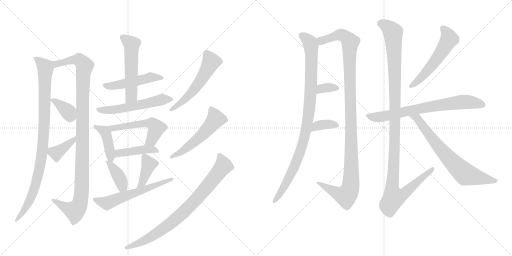
t = 0.00 s
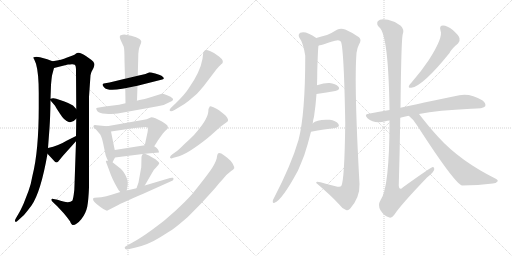
t = 3.63 s
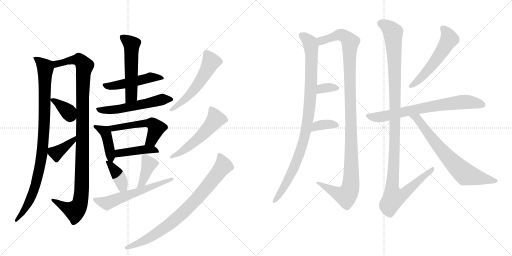
t = 7.26 s
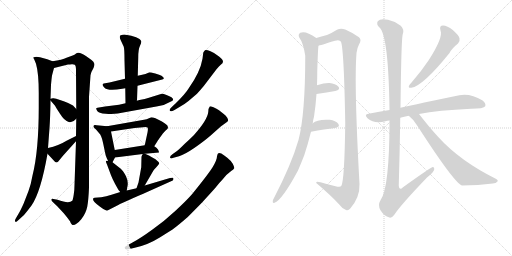
t = 10.89 s
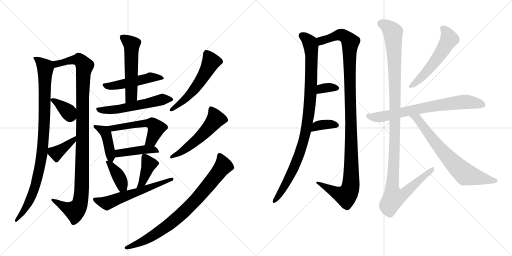
t = 14.52 s
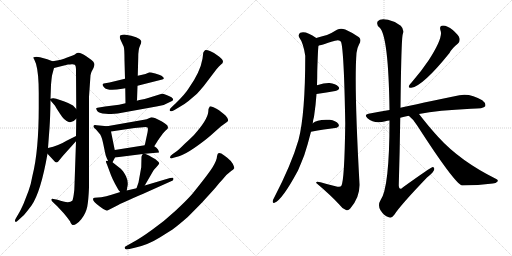
t = 18.16 s

The animated SVG that drew these frames (rendered in a browser with its animation timeline set to each time). Animation: 24 CSS @keyframes rules; one cycle of 18.16 s.

<svg version="1.1" viewBox="0 0 2048 1024" xmlns="http://www.w3.org/2000/svg">
  <g stroke="lightgray" stroke-dasharray="1,1" stroke-width="1" transform="scale(4, 4)">
    <line x1="0" y1="0" x2="256" y2="256"></line>
    <line x1="256" y1="0" x2="0" y2="256"></line>
    <line x1="128" y1="0" x2="128" y2="256"></line>
    <line x1="0" y1="128" x2="256" y2="128"></line>
    <line x1="256" y1="0" x2="512" y2="256"></line>
    <line x1="512" y1="0" x2="256" y2="256"></line>
    <line x1="384" y1="0" x2="384" y2="256"></line>
    <line x1="256" y1="128" x2="512" y2="128"></line>
  </g>
<g transform="scale(1, -1) translate(0, -850)">
   <style type="text/css">
    @keyframes keyframes0 {
      from {
       stroke: black;
       stroke-dashoffset: 946;
       stroke-width: 128;
       }
       75% {
       animation-timing-function: step-end;
       stroke: black;
       stroke-dashoffset: 0;
       stroke-width: 128;
       }
       to {
       stroke: black;
       stroke-width: 1024;
       }
       }
       #make-me-a-hanzi-animation-0 {
         animation: keyframes0 1.019857s both;
         animation-delay: 0.000000s;
         animation-timing-function: linear;
       }
    @keyframes keyframes1 {
      from {
       stroke: black;
       stroke-dashoffset: 1077;
       stroke-width: 128;
       }
       78% {
       animation-timing-function: step-end;
       stroke: black;
       stroke-dashoffset: 0;
       stroke-width: 128;
       }
       to {
       stroke: black;
       stroke-width: 1024;
       }
       }
       #make-me-a-hanzi-animation-1 {
         animation: keyframes1 1.126465s both;
         animation-delay: 1.019857s;
         animation-timing-function: linear;
       }
    @keyframes keyframes2 {
      from {
       stroke: black;
       stroke-dashoffset: 365;
       stroke-width: 128;
       }
       54% {
       animation-timing-function: step-end;
       stroke: black;
       stroke-dashoffset: 0;
       stroke-width: 128;
       }
       to {
       stroke: black;
       stroke-width: 1024;
       }
       }
       #make-me-a-hanzi-animation-2 {
         animation: keyframes2 0.547038s both;
         animation-delay: 2.146322s;
         animation-timing-function: linear;
       }
    @keyframes keyframes3 {
      from {
       stroke: black;
       stroke-dashoffset: 382;
       stroke-width: 128;
       }
       55% {
       animation-timing-function: step-end;
       stroke: black;
       stroke-dashoffset: 0;
       stroke-width: 128;
       }
       to {
       stroke: black;
       stroke-width: 1024;
       }
       }
       #make-me-a-hanzi-animation-3 {
         animation: keyframes3 0.560872s both;
         animation-delay: 2.693359s;
         animation-timing-function: linear;
       }
    @keyframes keyframes4 {
      from {
       stroke: black;
       stroke-dashoffset: 481;
       stroke-width: 128;
       }
       61% {
       animation-timing-function: step-end;
       stroke: black;
       stroke-dashoffset: 0;
       stroke-width: 128;
       }
       to {
       stroke: black;
       stroke-width: 1024;
       }
       }
       #make-me-a-hanzi-animation-4 {
         animation: keyframes4 0.641439s both;
         animation-delay: 3.254232s;
         animation-timing-function: linear;
       }
    @keyframes keyframes5 {
      from {
       stroke: black;
       stroke-dashoffset: 533;
       stroke-width: 128;
       }
       63% {
       animation-timing-function: step-end;
       stroke: black;
       stroke-dashoffset: 0;
       stroke-width: 128;
       }
       to {
       stroke: black;
       stroke-width: 1024;
       }
       }
       #make-me-a-hanzi-animation-5 {
         animation: keyframes5 0.683757s both;
         animation-delay: 3.895671s;
         animation-timing-function: linear;
       }
    @keyframes keyframes6 {
      from {
       stroke: black;
       stroke-dashoffset: 555;
       stroke-width: 128;
       }
       64% {
       animation-timing-function: step-end;
       stroke: black;
       stroke-dashoffset: 0;
       stroke-width: 128;
       }
       to {
       stroke: black;
       stroke-width: 1024;
       }
       }
       #make-me-a-hanzi-animation-6 {
         animation: keyframes6 0.701660s both;
         animation-delay: 4.579427s;
         animation-timing-function: linear;
       }
    @keyframes keyframes7 {
      from {
       stroke: black;
       stroke-dashoffset: 419;
       stroke-width: 128;
       }
       58% {
       animation-timing-function: step-end;
       stroke: black;
       stroke-dashoffset: 0;
       stroke-width: 128;
       }
       to {
       stroke: black;
       stroke-width: 1024;
       }
       }
       #make-me-a-hanzi-animation-7 {
         animation: keyframes7 0.590983s both;
         animation-delay: 5.281087s;
         animation-timing-function: linear;
       }
    @keyframes keyframes8 {
      from {
       stroke: black;
       stroke-dashoffset: 532;
       stroke-width: 128;
       }
       63% {
       animation-timing-function: step-end;
       stroke: black;
       stroke-dashoffset: 0;
       stroke-width: 128;
       }
       to {
       stroke: black;
       stroke-width: 1024;
       }
       }
       #make-me-a-hanzi-animation-8 {
         animation: keyframes8 0.682943s both;
         animation-delay: 5.872070s;
         animation-timing-function: linear;
       }
    @keyframes keyframes9 {
      from {
       stroke: black;
       stroke-dashoffset: 425;
       stroke-width: 128;
       }
       58% {
       animation-timing-function: step-end;
       stroke: black;
       stroke-dashoffset: 0;
       stroke-width: 128;
       }
       to {
       stroke: black;
       stroke-width: 1024;
       }
       }
       #make-me-a-hanzi-animation-9 {
         animation: keyframes9 0.595866s both;
         animation-delay: 6.555013s;
         animation-timing-function: linear;
       }
    @keyframes keyframes10 {
      from {
       stroke: black;
       stroke-dashoffset: 384;
       stroke-width: 128;
       }
       56% {
       animation-timing-function: step-end;
       stroke: black;
       stroke-dashoffset: 0;
       stroke-width: 128;
       }
       to {
       stroke: black;
       stroke-width: 1024;
       }
       }
       #make-me-a-hanzi-animation-10 {
         animation: keyframes10 0.562500s both;
         animation-delay: 7.150879s;
         animation-timing-function: linear;
       }
    @keyframes keyframes11 {
      from {
       stroke: black;
       stroke-dashoffset: 397;
       stroke-width: 128;
       }
       56% {
       animation-timing-function: step-end;
       stroke: black;
       stroke-dashoffset: 0;
       stroke-width: 128;
       }
       to {
       stroke: black;
       stroke-width: 1024;
       }
       }
       #make-me-a-hanzi-animation-11 {
         animation: keyframes11 0.573079s both;
         animation-delay: 7.713379s;
         animation-timing-function: linear;
       }
    @keyframes keyframes12 {
      from {
       stroke: black;
       stroke-dashoffset: 583;
       stroke-width: 128;
       }
       65% {
       animation-timing-function: step-end;
       stroke: black;
       stroke-dashoffset: 0;
       stroke-width: 128;
       }
       to {
       stroke: black;
       stroke-width: 1024;
       }
       }
       #make-me-a-hanzi-animation-12 {
         animation: keyframes12 0.724447s both;
         animation-delay: 8.286458s;
         animation-timing-function: linear;
       }
    @keyframes keyframes13 {
      from {
       stroke: black;
       stroke-dashoffset: 550;
       stroke-width: 128;
       }
       64% {
       animation-timing-function: step-end;
       stroke: black;
       stroke-dashoffset: 0;
       stroke-width: 128;
       }
       to {
       stroke: black;
       stroke-width: 1024;
       }
       }
       #make-me-a-hanzi-animation-13 {
         animation: keyframes13 0.697591s both;
         animation-delay: 9.010905s;
         animation-timing-function: linear;
       }
    @keyframes keyframes14 {
      from {
       stroke: black;
       stroke-dashoffset: 535;
       stroke-width: 128;
       }
       64% {
       animation-timing-function: step-end;
       stroke: black;
       stroke-dashoffset: 0;
       stroke-width: 128;
       }
       to {
       stroke: black;
       stroke-width: 1024;
       }
       }
       #make-me-a-hanzi-animation-14 {
         animation: keyframes14 0.685384s both;
         animation-delay: 9.708496s;
         animation-timing-function: linear;
       }
    @keyframes keyframes15 {
      from {
       stroke: black;
       stroke-dashoffset: 815;
       stroke-width: 128;
       }
       73% {
       animation-timing-function: step-end;
       stroke: black;
       stroke-dashoffset: 0;
       stroke-width: 128;
       }
       to {
       stroke: black;
       stroke-width: 1024;
       }
       }
       #make-me-a-hanzi-animation-15 {
         animation: keyframes15 0.913249s both;
         animation-delay: 10.393880s;
         animation-timing-function: linear;
       }
    @keyframes keyframes16 {
      from {
       stroke: black;
       stroke-dashoffset: 963;
       stroke-width: 128;
       }
       76% {
       animation-timing-function: step-end;
       stroke: black;
       stroke-dashoffset: 0;
       stroke-width: 128;
       }
       to {
       stroke: black;
       stroke-width: 1024;
       }
       }
       #make-me-a-hanzi-animation-16 {
         animation: keyframes16 1.033691s both;
         animation-delay: 11.307129s;
         animation-timing-function: linear;
       }
    @keyframes keyframes17 {
      from {
       stroke: black;
       stroke-dashoffset: 1146;
       stroke-width: 128;
       }
       79% {
       animation-timing-function: step-end;
       stroke: black;
       stroke-dashoffset: 0;
       stroke-width: 128;
       }
       to {
       stroke: black;
       stroke-width: 1024;
       }
       }
       #make-me-a-hanzi-animation-17 {
         animation: keyframes17 1.182617s both;
         animation-delay: 12.340820s;
         animation-timing-function: linear;
       }
    @keyframes keyframes18 {
      from {
       stroke: black;
       stroke-dashoffset: 335;
       stroke-width: 128;
       }
       52% {
       animation-timing-function: step-end;
       stroke: black;
       stroke-dashoffset: 0;
       stroke-width: 128;
       }
       to {
       stroke: black;
       stroke-width: 1024;
       }
       }
       #make-me-a-hanzi-animation-18 {
         animation: keyframes18 0.522624s both;
         animation-delay: 13.523438s;
         animation-timing-function: linear;
       }
    @keyframes keyframes19 {
      from {
       stroke: black;
       stroke-dashoffset: 359;
       stroke-width: 128;
       }
       54% {
       animation-timing-function: step-end;
       stroke: black;
       stroke-dashoffset: 0;
       stroke-width: 128;
       }
       to {
       stroke: black;
       stroke-width: 1024;
       }
       }
       #make-me-a-hanzi-animation-19 {
         animation: keyframes19 0.542155s both;
         animation-delay: 14.046061s;
         animation-timing-function: linear;
       }
    @keyframes keyframes20 {
      from {
       stroke: black;
       stroke-dashoffset: 551;
       stroke-width: 128;
       }
       64% {
       animation-timing-function: step-end;
       stroke: black;
       stroke-dashoffset: 0;
       stroke-width: 128;
       }
       to {
       stroke: black;
       stroke-width: 1024;
       }
       }
       #make-me-a-hanzi-animation-20 {
         animation: keyframes20 0.698405s both;
         animation-delay: 14.588216s;
         animation-timing-function: linear;
       }
    @keyframes keyframes21 {
      from {
       stroke: black;
       stroke-dashoffset: 723;
       stroke-width: 128;
       }
       70% {
       animation-timing-function: step-end;
       stroke: black;
       stroke-dashoffset: 0;
       stroke-width: 128;
       }
       to {
       stroke: black;
       stroke-width: 1024;
       }
       }
       #make-me-a-hanzi-animation-21 {
         animation: keyframes21 0.838379s both;
         animation-delay: 15.286621s;
         animation-timing-function: linear;
       }
    @keyframes keyframes22 {
      from {
       stroke: black;
       stroke-dashoffset: 1177;
       stroke-width: 128;
       }
       79% {
       animation-timing-function: step-end;
       stroke: black;
       stroke-dashoffset: 0;
       stroke-width: 128;
       }
       to {
       stroke: black;
       stroke-width: 1024;
       }
       }
       #make-me-a-hanzi-animation-22 {
         animation: keyframes22 1.207845s both;
         animation-delay: 16.125000s;
         animation-timing-function: linear;
       }
    @keyframes keyframes23 {
      from {
       stroke: black;
       stroke-dashoffset: 702;
       stroke-width: 128;
       }
       70% {
       animation-timing-function: step-end;
       stroke: black;
       stroke-dashoffset: 0;
       stroke-width: 128;
       }
       to {
       stroke: black;
       stroke-width: 1024;
       }
       }
       #make-me-a-hanzi-animation-23 {
         animation: keyframes23 0.821289s both;
         animation-delay: 17.332845s;
         animation-timing-function: linear;
       }
</style>
<path d="M 202 455 L 204 511 Q 206 535 208 548 L 216 578 C 222 600 222 600 210 605 L 189 613 L 160 621 Q 144 625 135 621 Q 131 621 137 612 L 144 595 Q 155 557 155 478 L 155 420 Q 155 247 130 148 Q 124 113 114 86 L 95 37 Q 83 10 77 0 L 63 -24 Q 58 -32 61 -36 Q 63 -41 73 -31 L 96 -10 Q 108 4 126 28 Q 163 81 190 235 L 192 258 L 198 338 Q 201 379 202 448 L 202 455 Z" fill="lightgray"></path> 
<path d="M 216 578 L 272 592 Q 280 592 287 593 Q 293 594 299 591 Q 304 588 304 568 L 305 414 L 305 375 L 304 306 L 304 285 L 298 110 Q 298 92 295 72 Q 292 52 289 47 Q 276 34 230 51 L 214 54 Q 206 56 206 52 Q 205 48 210 43 L 229 25 L 255 -3 Q 274 -26 280 -35 Q 287 -52 292 -50 Q 306 -50 325 -27 Q 343 -5 349 23 Q 354 50 356 100 L 356 463 L 362 549 Q 363 560 374 578 Q 378 588 378 594 Q 375 604 366 610 L 345 625 Q 315 647 303 635 Q 300 632 288 627 L 266 619 Q 249 611 210 605 C 180 600 187 571 216 578 Z" fill="lightgray"></path> 
<path d="M 305 414 L 292 428 Q 280 436 255 445 L 225 455 L 214 457 Q 209 458 202 455 C 197 453 197 453 202 448 L 221 426 Q 221 424 240 395 Q 258 366 275 362 Q 291 358 305 375 C 323 395 323 395 305 414 Z" fill="lightgray"></path> 
<path d="M 304 306 L 268 288 Q 234 267 192 258 C 173 254 173 254 190 235 L 216 207 Q 224 195 233 204 L 251 226 L 304 285 C 324 307 331 319 304 306 Z" fill="lightgray"></path> 
<path d="M 550 507 L 649 532 Q 663 536 646 547 Q 639 551 621 556 Q 602 561 598 561 L 582 554 L 551 547 L 500 535 L 438 520 L 415 516 Q 404 513 418 499 Q 432 485 489 495 L 501 497 L 550 507 Z" fill="lightgray"></path> 
<path d="M 547 447 L 548 449 L 550 507 L 551 547 L 553 621 Q 553 653 560 667 Q 566 680 565 685 Q 564 689 558 694 Q 547 702 525 707 L 497 712 Q 490 712 483 709 Q 475 706 483 689 L 495 663 Q 498 654 498 608 L 500 535 L 501 497 L 502 437 C 502 407 543 417 547 447 Z" fill="lightgray"></path> 
<path d="M 471 396 L 631 425 Q 659 429 686 445 Q 706 455 666 470 Q 651 476 647 475 L 599 460 Q 579 454 558 450 L 547 447 L 502 437 L 476 431 L 420 424 L 390 419 Q 386 418 385 417 Q 384 414 389 406 Q 394 397 423 395 Q 451 393 471 396 Z" fill="lightgray"></path> 
<path d="M 450 201 L 460 220 C 464 227 464 227 459 250 L 444 324 C 440 344 440 344 428 345 L 387 349 Q 374 352 374 345 Q 372 340 384 332 L 401 312 Q 405 305 408 295 Q 411 285 416 260 L 422 232 Q 422 228 432 207 C 442 186 442 186 450 201 Z" fill="lightgray"></path> 
<path d="M 444 324 L 538 338 L 561 340 Q 586 344 590 340 Q 593 336 590 320 L 579 269 C 573 240 601 240 617 265 L 631 287 Q 631 288 645 307 Q 659 326 665 330 Q 672 336 672 340 L 670 347 Q 667 353 646 365 L 622 377 Q 611 381 605 381 L 596 377 Q 587 372 576 371 L 428 345 C 398 340 414 320 444 324 Z" fill="lightgray"></path> 
<path d="M 460 220 L 571 234 L 580 235 L 636 240 Q 636 244 632 252 Q 627 259 617 265 C 605 273 605 273 579 269 L 459 250 C 429 245 430 216 460 220 Z" fill="lightgray"></path> 
<path d="M 507 88 L 509 101 Q 515 122 504 145 Q 492 168 483 175 L 450 201 C 442 207 442 207 432 207 L 425 207 Q 421 207 428 192 L 444 149 Q 449 136 460 115 L 470 97 Q 474 89 481 82 C 501 60 503 59 507 88 Z" fill="lightgray"></path> 
<path d="M 566 223 L 565 181 L 554 120 L 546 97 C 536 69 564 82 579 108 L 608 158 Q 615 172 626 182 Q 636 192 637 197 Q 637 201 622 213 L 604 223 Q 600 227 580 235 C 573 238 573 238 571 234 Q 566 226 566 223 Z" fill="lightgray"></path> 
<path d="M 546 97 L 507 88 L 481 82 L 446 71 Q 425 65 405 61 L 378 59 Q 372 58 372 55 Q 370 45 399 24 L 413 14 Q 426 7 428 7 L 475 31 Q 490 40 573 75 L 682 124 Q 694 128 694 133 Q 694 138 692 139 Q 689 140 680 138 L 579 108 L 546 97 Z" fill="lightgray"></path> 
<path d="M 698 410 L 723 425 Q 735 431 754 446 L 788 475 Q 800 488 815 506 L 866 573 Q 877 587 883 591 Q 904 603 876 624 Q 860 638 842 645 Q 824 652 820 649 Q 815 645 813 639 L 810 615 Q 801 562 755 497 Q 741 474 702 436 L 687 422 Q 676 411 679 408 Q 682 401 698 410 Z" fill="lightgray"></path> 
<path d="M 834 414 L 833 402 Q 830 371 776 310 Q 756 290 738 274 Q 716 252 708 246 L 691 234 Q 680 226 680 221 Q 680 213 694 219 L 716 225 Q 739 232 780 260 Q 820 288 846 311 L 883 344 L 905 360 Q 910 363 912 367 Q 914 370 909 379 Q 904 387 895 394 L 876 409 Q 867 416 854 421 Q 840 426 839 424 L 834 414 Z" fill="lightgray"></path> 
<path d="M 522 -145 L 539 -141 Q 591 -130 639 -100 L 690 -68 Q 712 -52 751 -18 Q 790 21 811 43 L 860 97 Q 878 120 891 133 Q 906 153 921 163 Q 935 173 937 177 Q 938 181 931 195 Q 923 208 909 219 L 897 228 Q 878 242 872 236 Q 870 234 868 225 Q 868 211 851 182 Q 833 153 768 73 Q 746 48 702 7 Q 658 -34 610 -68 Q 562 -103 530 -120 L 505 -134 Q 497 -137 499 -142 Q 499 -152 522 -145 Z" fill="lightgray"></path> 
<path d="M 1251 357 Q 1252 370 1256 383 Q 1263 429 1266 474 L 1268 509 Q 1269 537 1269 564 Q 1272 661 1274 667 C 1276 691 1276 691 1265 698 Q 1223 728 1201 719 Q 1191 712 1197 700 Q 1213 679 1221 627 Q 1221 392 1194 290 Q 1166 193 1096 58 Q 1092 52 1091 46 Q 1090 36 1098 39 Q 1128 49 1192 168 Q 1204 196 1217 229 Q 1232 275 1244 323 L 1251 357 Z" fill="lightgray"></path> 
<path d="M 1274 667 Q 1278 668 1340 687 Q 1358 693 1364 683 Q 1376 650 1381 356 Q 1378 125 1365 106 Q 1361 100 1342 105 Q 1312 112 1282 121 Q 1263 127 1265 118 Q 1323 69 1357 32 Q 1370 14 1384 10 Q 1393 6 1401 16 Q 1440 61 1438 114 Q 1416 510 1426 638 Q 1429 660 1436 672 Q 1448 691 1436 701 Q 1415 717 1381 732 Q 1363 739 1348 731 Q 1324 716 1308 710 Q 1292 706 1265 698 C 1236 690 1245 658 1274 667 Z" fill="lightgray"></path> 
<path d="M 1266 474 Q 1308 481 1341 486 Q 1363 492 1354 503 Q 1342 516 1318 518 Q 1299 519 1268 509 C 1239 500 1236 469 1266 474 Z" fill="lightgray"></path> 
<path d="M 1244 323 Q 1299 333 1340 338 Q 1362 342 1353 355 Q 1343 368 1319 371 Q 1268 374 1251 357 C 1228 337 1214 318 1244 323 Z" fill="lightgray"></path> 
<path d="M 1762 728 Q 1774 701 1714 608 Q 1686 566 1647 521 Q 1638 512 1636 507 Q 1632 497 1645 499 Q 1691 505 1798 638 Q 1807 656 1832 676 Q 1841 685 1838 697 Q 1835 709 1811 730 Q 1789 748 1772 748 Q 1756 748 1762 728 Z" fill="lightgray"></path> 
<path d="M 1676 394 Q 1752 409 1884 415 Q 1935 415 1941 425 Q 1945 437 1929 449 Q 1875 483 1818 465 Q 1625 425 1602 419 L 1558 410 Q 1518 404 1474 395 Q 1455 392 1470 377 Q 1498 352 1542 365 Q 1548 368 1558 368 L 1601 379 Q 1616 383 1635 387 L 1676 394 Z" fill="lightgray"></path> 
<path d="M 1602 419 Q 1605 693 1611 713 Q 1618 732 1603 747 Q 1578 766 1552 771 Q 1521 778 1511 765 Q 1504 752 1518 740 Q 1554 707 1558 410 L 1558 368 Q 1558 98 1522 49 Q 1510 30 1522 9 Q 1535 -12 1555 -19 Q 1565 -26 1578 -8 Q 1599 26 1708 140 Q 1736 162 1737 173 Q 1738 180 1732 182 Q 1726 183 1612 101 Q 1597 86 1595 108 Q 1599 241 1601 379 L 1602 419 Z" fill="lightgray"></path> 
<path d="M 1635 387 Q 1656 371 1670 346 Q 1817 118 1848 108 Q 1914 108 1971 116 Q 1984 117 1990 124 Q 1994 130 1985 134 Q 1840 206 1753 302 Q 1717 341 1676 394 C 1658 418 1612 407 1635 387 Z" fill="lightgray"></path> 
      <clipPath id="make-me-a-hanzi-clip-0">
      <path d="M 202 455 L 204 511 Q 206 535 208 548 L 216 578 C 222 600 222 600 210 605 L 189 613 L 160 621 Q 144 625 135 621 Q 131 621 137 612 L 144 595 Q 155 557 155 478 L 155 420 Q 155 247 130 148 Q 124 113 114 86 L 95 37 Q 83 10 77 0 L 63 -24 Q 58 -32 61 -36 Q 63 -41 73 -31 L 96 -10 Q 108 4 126 28 Q 163 81 190 235 L 192 258 L 198 338 Q 201 379 202 448 L 202 455 Z" fill="lightgray"></path>
      </clipPath>
      <path clip-path="url(#make-me-a-hanzi-clip-0)" d="M 141 618 L 182 578 L 177 346 L 167 226 L 132 79 L 110 31 L 66 -31 " fill="none" id="make-me-a-hanzi-animation-0" stroke-dasharray="818 1636" stroke-linecap="round"></path>

      <clipPath id="make-me-a-hanzi-clip-1">
      <path d="M 216 578 L 272 592 Q 280 592 287 593 Q 293 594 299 591 Q 304 588 304 568 L 305 414 L 305 375 L 304 306 L 304 285 L 298 110 Q 298 92 295 72 Q 292 52 289 47 Q 276 34 230 51 L 214 54 Q 206 56 206 52 Q 205 48 210 43 L 229 25 L 255 -3 Q 274 -26 280 -35 Q 287 -52 292 -50 Q 306 -50 325 -27 Q 343 -5 349 23 Q 354 50 356 100 L 356 463 L 362 549 Q 363 560 374 578 Q 378 588 378 594 Q 375 604 366 610 L 345 625 Q 315 647 303 635 Q 300 632 288 627 L 266 619 Q 249 611 210 605 C 180 600 187 571 216 578 Z" fill="lightgray"></path>
      </clipPath>
      <path clip-path="url(#make-me-a-hanzi-clip-1)" d="M 221 586 L 226 595 L 316 612 L 339 586 L 330 468 L 328 124 L 319 34 L 299 7 L 268 17 L 211 49 " fill="none" id="make-me-a-hanzi-animation-1" stroke-dasharray="949 1898" stroke-linecap="round"></path>

      <clipPath id="make-me-a-hanzi-clip-2">
      <path d="M 305 414 L 292 428 Q 280 436 255 445 L 225 455 L 214 457 Q 209 458 202 455 C 197 453 197 453 202 448 L 221 426 Q 221 424 240 395 Q 258 366 275 362 Q 291 358 305 375 C 323 395 323 395 305 414 Z" fill="lightgray"></path>
      </clipPath>
      <path clip-path="url(#make-me-a-hanzi-clip-2)" d="M 209 452 L 265 411 L 281 385 L 290 382 " fill="none" id="make-me-a-hanzi-animation-2" stroke-dasharray="237 474" stroke-linecap="round"></path>

      <clipPath id="make-me-a-hanzi-clip-3">
      <path d="M 304 306 L 268 288 Q 234 267 192 258 C 173 254 173 254 190 235 L 216 207 Q 224 195 233 204 L 251 226 L 304 285 C 324 307 331 319 304 306 Z" fill="lightgray"></path>
      </clipPath>
      <path clip-path="url(#make-me-a-hanzi-clip-3)" d="M 225 210 L 226 238 L 291 286 L 299 301 " fill="none" id="make-me-a-hanzi-animation-3" stroke-dasharray="254 508" stroke-linecap="round"></path>

      <clipPath id="make-me-a-hanzi-clip-4">
      <path d="M 550 507 L 649 532 Q 663 536 646 547 Q 639 551 621 556 Q 602 561 598 561 L 582 554 L 551 547 L 500 535 L 438 520 L 415 516 Q 404 513 418 499 Q 432 485 489 495 L 501 497 L 550 507 Z" fill="lightgray"></path>
      </clipPath>
      <path clip-path="url(#make-me-a-hanzi-clip-4)" d="M 419 508 L 476 509 L 600 540 L 640 538 " fill="none" id="make-me-a-hanzi-animation-4" stroke-dasharray="353 706" stroke-linecap="round"></path>

      <clipPath id="make-me-a-hanzi-clip-5">
      <path d="M 547 447 L 548 449 L 550 507 L 551 547 L 553 621 Q 553 653 560 667 Q 566 680 565 685 Q 564 689 558 694 Q 547 702 525 707 L 497 712 Q 490 712 483 709 Q 475 706 483 689 L 495 663 Q 498 654 498 608 L 500 535 L 501 497 L 502 437 C 502 407 543 417 547 447 Z" fill="lightgray"></path>
      </clipPath>
      <path clip-path="url(#make-me-a-hanzi-clip-5)" d="M 492 699 L 527 672 L 525 466 L 508 445 " fill="none" id="make-me-a-hanzi-animation-5" stroke-dasharray="405 810" stroke-linecap="round"></path>

      <clipPath id="make-me-a-hanzi-clip-6">
      <path d="M 471 396 L 631 425 Q 659 429 686 445 Q 706 455 666 470 Q 651 476 647 475 L 599 460 Q 579 454 558 450 L 547 447 L 502 437 L 476 431 L 420 424 L 390 419 Q 386 418 385 417 Q 384 414 389 406 Q 394 397 423 395 Q 451 393 471 396 Z" fill="lightgray"></path>
      </clipPath>
      <path clip-path="url(#make-me-a-hanzi-clip-6)" d="M 390 412 L 475 413 L 653 453 L 685 453 " fill="none" id="make-me-a-hanzi-animation-6" stroke-dasharray="427 854" stroke-linecap="round"></path>

      <clipPath id="make-me-a-hanzi-clip-7">
      <path d="M 450 201 L 460 220 C 464 227 464 227 459 250 L 444 324 C 440 344 440 344 428 345 L 387 349 Q 374 352 374 345 Q 372 340 384 332 L 401 312 Q 405 305 408 295 Q 411 285 416 260 L 422 232 Q 422 228 432 207 C 442 186 442 186 450 201 Z" fill="lightgray"></path>
      </clipPath>
      <path clip-path="url(#make-me-a-hanzi-clip-7)" d="M 381 344 L 417 326 L 425 312 L 447 208 " fill="none" id="make-me-a-hanzi-animation-7" stroke-dasharray="291 582" stroke-linecap="round"></path>

      <clipPath id="make-me-a-hanzi-clip-8">
      <path d="M 444 324 L 538 338 L 561 340 Q 586 344 590 340 Q 593 336 590 320 L 579 269 C 573 240 601 240 617 265 L 631 287 Q 631 288 645 307 Q 659 326 665 330 Q 672 336 672 340 L 670 347 Q 667 353 646 365 L 622 377 Q 611 381 605 381 L 596 377 Q 587 372 576 371 L 428 345 C 398 340 414 320 444 324 Z" fill="lightgray"></path>
      </clipPath>
      <path clip-path="url(#make-me-a-hanzi-clip-8)" d="M 436 343 L 452 338 L 556 354 L 610 355 L 625 335 L 606 288 L 586 274 " fill="none" id="make-me-a-hanzi-animation-8" stroke-dasharray="404 808" stroke-linecap="round"></path>

      <clipPath id="make-me-a-hanzi-clip-9">
      <path d="M 460 220 L 571 234 L 580 235 L 636 240 Q 636 244 632 252 Q 627 259 617 265 C 605 273 605 273 579 269 L 459 250 C 429 245 430 216 460 220 Z" fill="lightgray"></path>
      </clipPath>
      <path clip-path="url(#make-me-a-hanzi-clip-9)" d="M 467 228 L 475 237 L 574 252 L 609 252 L 629 244 " fill="none" id="make-me-a-hanzi-animation-9" stroke-dasharray="297 594" stroke-linecap="round"></path>

      <clipPath id="make-me-a-hanzi-clip-10">
      <path d="M 507 88 L 509 101 Q 515 122 504 145 Q 492 168 483 175 L 450 201 C 442 207 442 207 432 207 L 425 207 Q 421 207 428 192 L 444 149 Q 449 136 460 115 L 470 97 Q 474 89 481 82 C 501 60 503 59 507 88 Z" fill="lightgray"></path>
      </clipPath>
      <path clip-path="url(#make-me-a-hanzi-clip-10)" d="M 429 200 L 447 186 L 478 139 L 488 111 L 485 92 " fill="none" id="make-me-a-hanzi-animation-10" stroke-dasharray="256 512" stroke-linecap="round"></path>

      <clipPath id="make-me-a-hanzi-clip-11">
      <path d="M 566 223 L 565 181 L 554 120 L 546 97 C 536 69 564 82 579 108 L 608 158 Q 615 172 626 182 Q 636 192 637 197 Q 637 201 622 213 L 604 223 Q 600 227 580 235 C 573 238 573 238 571 234 Q 566 226 566 223 Z" fill="lightgray"></path>
      </clipPath>
      <path clip-path="url(#make-me-a-hanzi-clip-11)" d="M 577 225 L 596 193 L 569 119 L 550 102 " fill="none" id="make-me-a-hanzi-animation-11" stroke-dasharray="269 538" stroke-linecap="round"></path>

      <clipPath id="make-me-a-hanzi-clip-12">
      <path d="M 546 97 L 507 88 L 481 82 L 446 71 Q 425 65 405 61 L 378 59 Q 372 58 372 55 Q 370 45 399 24 L 413 14 Q 426 7 428 7 L 475 31 Q 490 40 573 75 L 682 124 Q 694 128 694 133 Q 694 138 692 139 Q 689 140 680 138 L 579 108 L 546 97 Z" fill="lightgray"></path>
      </clipPath>
      <path clip-path="url(#make-me-a-hanzi-clip-12)" d="M 378 52 L 425 38 L 557 82 L 686 134 " fill="none" id="make-me-a-hanzi-animation-12" stroke-dasharray="455 910" stroke-linecap="round"></path>

      <clipPath id="make-me-a-hanzi-clip-13">
      <path d="M 698 410 L 723 425 Q 735 431 754 446 L 788 475 Q 800 488 815 506 L 866 573 Q 877 587 883 591 Q 904 603 876 624 Q 860 638 842 645 Q 824 652 820 649 Q 815 645 813 639 L 810 615 Q 801 562 755 497 Q 741 474 702 436 L 687 422 Q 676 411 679 408 Q 682 401 698 410 Z" fill="lightgray"></path>
      </clipPath>
      <path clip-path="url(#make-me-a-hanzi-clip-13)" d="M 824 638 L 844 602 L 801 525 L 750 462 L 684 410 " fill="none" id="make-me-a-hanzi-animation-13" stroke-dasharray="422 844" stroke-linecap="round"></path>

      <clipPath id="make-me-a-hanzi-clip-14">
      <path d="M 834 414 L 833 402 Q 830 371 776 310 Q 756 290 738 274 Q 716 252 708 246 L 691 234 Q 680 226 680 221 Q 680 213 694 219 L 716 225 Q 739 232 780 260 Q 820 288 846 311 L 883 344 L 905 360 Q 910 363 912 367 Q 914 370 909 379 Q 904 387 895 394 L 876 409 Q 867 416 854 421 Q 840 426 839 424 L 834 414 Z" fill="lightgray"></path>
      </clipPath>
      <path clip-path="url(#make-me-a-hanzi-clip-14)" d="M 845 415 L 862 374 L 849 355 L 762 269 L 687 221 " fill="none" id="make-me-a-hanzi-animation-14" stroke-dasharray="407 814" stroke-linecap="round"></path>

      <clipPath id="make-me-a-hanzi-clip-15">
      <path d="M 522 -145 L 539 -141 Q 591 -130 639 -100 L 690 -68 Q 712 -52 751 -18 Q 790 21 811 43 L 860 97 Q 878 120 891 133 Q 906 153 921 163 Q 935 173 937 177 Q 938 181 931 195 Q 923 208 909 219 L 897 228 Q 878 242 872 236 Q 870 234 868 225 Q 868 211 851 182 Q 833 153 768 73 Q 746 48 702 7 Q 658 -34 610 -68 Q 562 -103 530 -120 L 505 -134 Q 497 -137 499 -142 Q 499 -152 522 -145 Z" fill="lightgray"></path>
      </clipPath>
      <path clip-path="url(#make-me-a-hanzi-clip-15)" d="M 878 228 L 893 186 L 816 88 L 739 6 L 622 -87 L 506 -141 " fill="none" id="make-me-a-hanzi-animation-15" stroke-dasharray="687 1374" stroke-linecap="round"></path>

      <clipPath id="make-me-a-hanzi-clip-16">
      <path d="M 1251 357 Q 1252 370 1256 383 Q 1263 429 1266 474 L 1268 509 Q 1269 537 1269 564 Q 1272 661 1274 667 C 1276 691 1276 691 1265 698 Q 1223 728 1201 719 Q 1191 712 1197 700 Q 1213 679 1221 627 Q 1221 392 1194 290 Q 1166 193 1096 58 Q 1092 52 1091 46 Q 1090 36 1098 39 Q 1128 49 1192 168 Q 1204 196 1217 229 Q 1232 275 1244 323 L 1251 357 Z" fill="lightgray"></path>
      </clipPath>
      <path clip-path="url(#make-me-a-hanzi-clip-16)" d="M 1208 708 L 1239 680 L 1245 652 L 1244 505 L 1231 366 L 1216 294 L 1171 165 L 1098 46 " fill="none" id="make-me-a-hanzi-animation-16" stroke-dasharray="835 1670" stroke-linecap="round"></path>

      <clipPath id="make-me-a-hanzi-clip-17">
      <path d="M 1274 667 Q 1278 668 1340 687 Q 1358 693 1364 683 Q 1376 650 1381 356 Q 1378 125 1365 106 Q 1361 100 1342 105 Q 1312 112 1282 121 Q 1263 127 1265 118 Q 1323 69 1357 32 Q 1370 14 1384 10 Q 1393 6 1401 16 Q 1440 61 1438 114 Q 1416 510 1426 638 Q 1429 660 1436 672 Q 1448 691 1436 701 Q 1415 717 1381 732 Q 1363 739 1348 731 Q 1324 716 1308 710 Q 1292 706 1265 698 C 1236 690 1245 658 1274 667 Z" fill="lightgray"></path>
      </clipPath>
      <path clip-path="url(#make-me-a-hanzi-clip-17)" d="M 1274 673 L 1284 687 L 1361 712 L 1378 705 L 1401 682 L 1398 570 L 1406 148 L 1401 96 L 1384 67 L 1352 75 L 1274 116 " fill="none" id="make-me-a-hanzi-animation-17" stroke-dasharray="1018 2036" stroke-linecap="round"></path>

      <clipPath id="make-me-a-hanzi-clip-18">
      <path d="M 1266 474 Q 1308 481 1341 486 Q 1363 492 1354 503 Q 1342 516 1318 518 Q 1299 519 1268 509 C 1239 500 1236 469 1266 474 Z" fill="lightgray"></path>
      </clipPath>
      <path clip-path="url(#make-me-a-hanzi-clip-18)" d="M 1274 479 L 1280 491 L 1293 498 L 1344 497 " fill="none" id="make-me-a-hanzi-animation-18" stroke-dasharray="207 414" stroke-linecap="round"></path>

      <clipPath id="make-me-a-hanzi-clip-19">
      <path d="M 1244 323 Q 1299 333 1340 338 Q 1362 342 1353 355 Q 1343 368 1319 371 Q 1268 374 1251 357 C 1228 337 1214 318 1244 323 Z" fill="lightgray"></path>
      </clipPath>
      <path clip-path="url(#make-me-a-hanzi-clip-19)" d="M 1251 327 L 1272 348 L 1323 354 L 1344 348 " fill="none" id="make-me-a-hanzi-animation-19" stroke-dasharray="231 462" stroke-linecap="round"></path>

      <clipPath id="make-me-a-hanzi-clip-20">
      <path d="M 1762 728 Q 1774 701 1714 608 Q 1686 566 1647 521 Q 1638 512 1636 507 Q 1632 497 1645 499 Q 1691 505 1798 638 Q 1807 656 1832 676 Q 1841 685 1838 697 Q 1835 709 1811 730 Q 1789 748 1772 748 Q 1756 748 1762 728 Z" fill="lightgray"></path>
      </clipPath>
      <path clip-path="url(#make-me-a-hanzi-clip-20)" d="M 1771 736 L 1790 715 L 1797 694 L 1769 645 L 1706 561 L 1644 506 " fill="none" id="make-me-a-hanzi-animation-20" stroke-dasharray="423 846" stroke-linecap="round"></path>

      <clipPath id="make-me-a-hanzi-clip-21">
      <path d="M 1676 394 Q 1752 409 1884 415 Q 1935 415 1941 425 Q 1945 437 1929 449 Q 1875 483 1818 465 Q 1625 425 1602 419 L 1558 410 Q 1518 404 1474 395 Q 1455 392 1470 377 Q 1498 352 1542 365 Q 1548 368 1558 368 L 1601 379 Q 1616 383 1635 387 L 1676 394 Z" fill="lightgray"></path>
      </clipPath>
      <path clip-path="url(#make-me-a-hanzi-clip-21)" d="M 1472 386 L 1495 381 L 1528 384 L 1697 420 L 1843 442 L 1887 441 L 1932 430 " fill="none" id="make-me-a-hanzi-animation-21" stroke-dasharray="595 1190" stroke-linecap="round"></path>

      <clipPath id="make-me-a-hanzi-clip-22">
      <path d="M 1602 419 Q 1605 693 1611 713 Q 1618 732 1603 747 Q 1578 766 1552 771 Q 1521 778 1511 765 Q 1504 752 1518 740 Q 1554 707 1558 410 L 1558 368 Q 1558 98 1522 49 Q 1510 30 1522 9 Q 1535 -12 1555 -19 Q 1565 -26 1578 -8 Q 1599 26 1708 140 Q 1736 162 1737 173 Q 1738 180 1732 182 Q 1726 183 1612 101 Q 1597 86 1595 108 Q 1599 241 1601 379 L 1602 419 Z" fill="lightgray"></path>
      </clipPath>
      <path clip-path="url(#make-me-a-hanzi-clip-22)" d="M 1524 757 L 1540 751 L 1572 720 L 1582 461 L 1577 211 L 1568 108 L 1575 60 L 1599 65 L 1628 85 L 1732 176 " fill="none" id="make-me-a-hanzi-animation-22" stroke-dasharray="1049 2098" stroke-linecap="round"></path>

      <clipPath id="make-me-a-hanzi-clip-23">
      <path d="M 1635 387 Q 1656 371 1670 346 Q 1817 118 1848 108 Q 1914 108 1971 116 Q 1984 117 1990 124 Q 1994 130 1985 134 Q 1840 206 1753 302 Q 1717 341 1676 394 C 1658 418 1612 407 1635 387 Z" fill="lightgray"></path>
      </clipPath>
      <path clip-path="url(#make-me-a-hanzi-clip-23)" d="M 1642 385 L 1679 365 L 1690 343 L 1753 264 L 1859 155 L 1982 126 " fill="none" id="make-me-a-hanzi-animation-23" stroke-dasharray="574 1148" stroke-linecap="round"></path>

</g>
</svg>
